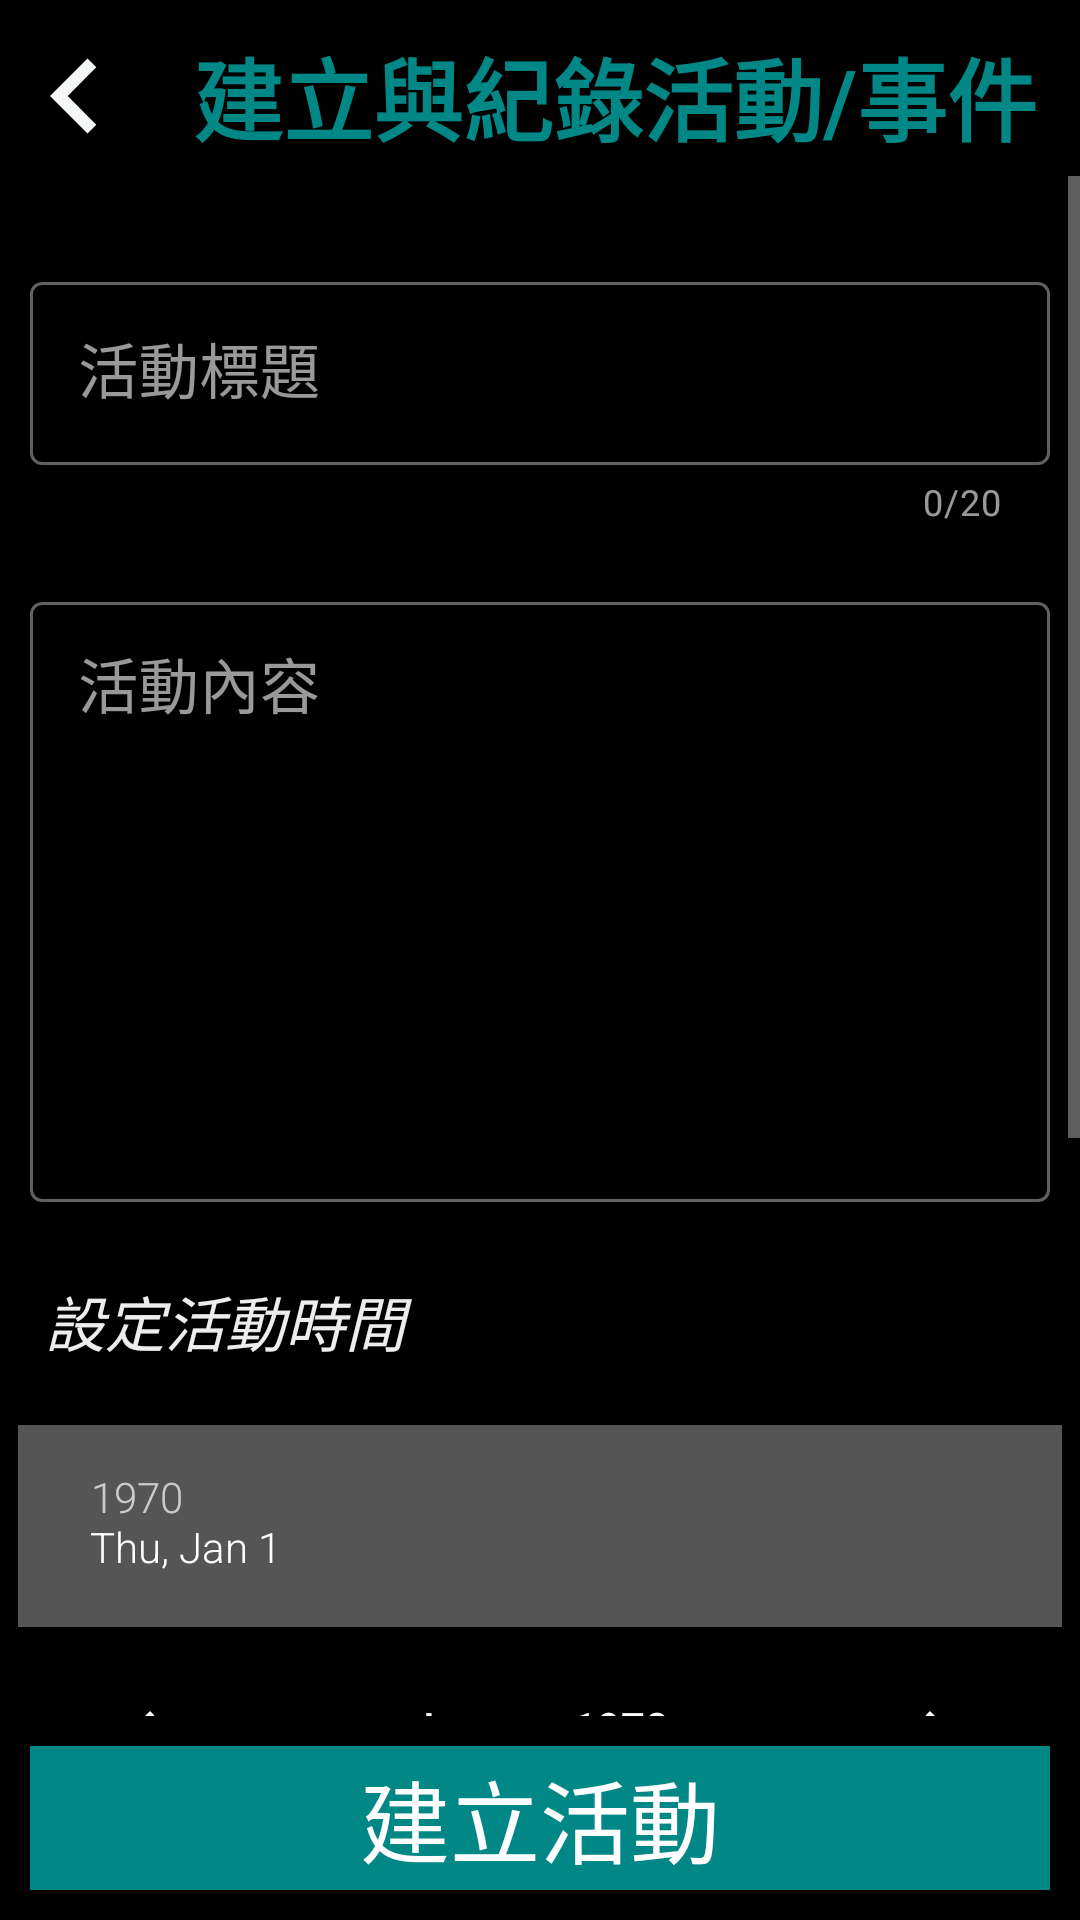

This screen was rendered from an Android layout file. Write that file and the resources it references.
<!-- AndroidManifest.xml: application theme Theme.ToDoList -->
<!-- res/layout/editeventfragment.xml -->
<?xml version="1.0" encoding="utf-8"?>
<androidx.constraintlayout.widget.ConstraintLayout xmlns:android="http://schemas.android.com/apk/res/android"
    xmlns:app="http://schemas.android.com/apk/res-auto"
    xmlns:tools="http://schemas.android.com/tools"
    android:layout_width="match_parent"
    android:layout_height="match_parent">

    <androidx.constraintlayout.widget.ConstraintLayout
        android:id="@+id/insideConstraintLayout"
        android:layout_width="match_parent"
        android:layout_height="wrap_content"
        android:layout_marginTop="5dp"
        app:layout_constraintBottom_toTopOf="@+id/evenContent_scroll"
        app:layout_constraintEnd_toEndOf="parent"
        app:layout_constraintStart_toStartOf="parent"
        app:layout_constraintTop_toTopOf="parent">

        <ImageButton
            android:id="@+id/backHomeArrow_but"
            android:layout_width="50dp"
            android:layout_height="50dp"
            android:background="@drawable/ic_baseline_keyboard_arrow_left_24"
            app:layout_constraintBottom_toBottomOf="parent"
            app:layout_constraintStart_toStartOf="parent"
            app:layout_constraintTop_toTopOf="parent"
            tools:ignore="SpeakableTextPresentCheck" />

        <TextView
            android:id="@+id/editFragmentTitle_textView"
            android:layout_width="wrap_content"
            android:layout_height="wrap_content"
            android:gravity="center"
            android:layout_margin="5dp"
            android:text="建立與紀錄活動/事件"
            android:textColor="@color/teal_700"
            android:textSize="30sp"
            android:textStyle="bold"
            app:layout_constraintBottom_toBottomOf="parent"
            app:layout_constraintStart_toEndOf="@+id/backHomeArrow_but"
            app:layout_constraintEnd_toEndOf="parent"
            app:layout_constraintTop_toTopOf="parent" />
    </androidx.constraintlayout.widget.ConstraintLayout>

    <ScrollView
        android:id="@+id/evenContent_scroll"
        android:layout_width="match_parent"
        android:layout_height="0dp"
        app:layout_constraintBottom_toTopOf="@+id/setUpEvent_but"
        app:layout_constraintEnd_toEndOf="parent"
        app:layout_constraintStart_toStartOf="parent"

        app:layout_constraintTop_toBottomOf="@+id/insideConstraintLayout">

        <androidx.constraintlayout.widget.ConstraintLayout
            android:layout_width="match_parent"
            android:layout_height="wrap_content">

            <com.google.android.material.textfield.TextInputLayout
                android:id="@+id/title_InputLayout"
                style="@style/Widget.MaterialComponents.TextInputLayout.OutlinedBox"
                android:layout_width="match_parent"
                android:layout_height="wrap_content"
                android:layout_marginTop="20dp"
                android:hint="活動標題"
                android:padding="10dp"
                app:counterEnabled="true"
                app:counterMaxLength="20"
                app:endIconMode="clear_text"
                app:layout_constraintEnd_toEndOf="parent"
                app:layout_constraintStart_toStartOf="parent"
                app:layout_constraintTop_toTopOf="parent"
                app:startIconDrawable="@drawable/ic_baseline_edit_24">

                <com.google.android.material.textfield.TextInputEditText
                    android:id="@+id/title_Edittext"
                    android:layout_width="match_parent"
                    android:layout_height="wrap_content"
                    android:imeOptions="actionNext"
                    android:inputType="text"
                    android:maxLength="20"
                    android:scrollHorizontally="false"
                    android:singleLine="true"
                    android:textSize="20sp"
                    tools:ignore="SpeakableTextPresentCheck" />

            </com.google.android.material.textfield.TextInputLayout>

            <com.google.android.material.textfield.TextInputLayout
                android:id="@+id/content_InputLayout"
                style="@style/Widget.MaterialComponents.TextInputLayout.OutlinedBox"
                android:layout_width="match_parent"
                android:layout_height="wrap_content"
                android:hint="活動內容"
                android:padding="10dp"
                app:endIconMode="clear_text"
                app:layout_constraintEnd_toEndOf="parent"
                app:layout_constraintStart_toStartOf="parent"
                app:layout_constraintTop_toBottomOf="@+id/title_InputLayout">

                <com.google.android.material.textfield.TextInputEditText
                    android:id="@+id/content_editText"
                    android:layout_width="match_parent"
                    android:layout_height="200dp"
                    android:gravity="top|start"
                    android:imeOptions="actionDone"
                    android:maxLength="400"
                    android:textSize="20sp" />

            </com.google.android.material.textfield.TextInputLayout>

            <TextView
                android:id="@+id/time_textView"
                android:layout_width="match_parent"
                android:layout_height="wrap_content"
                android:layout_margin="15dp"
                android:text="設定活動時間"
                android:textSize="20sp"
                android:textStyle="italic"
                app:layout_constraintEnd_toEndOf="parent"
                app:layout_constraintStart_toStartOf="parent"
                app:layout_constraintTop_toBottomOf="@+id/content_InputLayout" />

            <DatePicker
                android:id="@+id/datePicker"
                android:layout_width="wrap_content"
                android:layout_height="wrap_content"
                android:layout_marginTop="20dp"
                app:layout_constraintEnd_toEndOf="parent"
                app:layout_constraintStart_toStartOf="parent"
                app:layout_constraintTop_toBottomOf="@+id/time_textView" />
        </androidx.constraintlayout.widget.ConstraintLayout>
    </ScrollView>

    <Button
        android:id="@+id/setUpEvent_but"
        android:layout_width="match_parent"
        android:layout_height="wrap_content"
        android:layout_margin="10dp"
        android:background="@color/teal_700"
        android:text="建立活動"
        android:textSize="30sp"
        app:layout_constraintBottom_toBottomOf="parent"
        app:layout_constraintEnd_toEndOf="parent"
        app:layout_constraintStart_toStartOf="parent"
        app:layout_constraintTop_toBottomOf="@+id/evenContent_scroll" />

</androidx.constraintlayout.widget.ConstraintLayout>
<!-- resources referenced by this layout -->
<resources>
  <color name="teal_700">#FF018786</color>
  <!-- drawable ic_baseline_keyboard_arrow_left_24 (drawable) -->
  <vector android:autoMirrored="true" android:height="24dp"
      android:tint="#F5F8F7" android:viewportHeight="24"
      android:viewportWidth="24" android:width="24dp" xmlns:android="http://schemas.android.com/apk/res/android">
      <path android:fillColor="@android:color/white" android:pathData="M15.41,16.59L10.83,12l4.58,-4.59L14,6l-6,6 6,6 1.41,-1.41z"/>
  </vector>
  <style name="Theme.ToDoList" parent="Theme.MaterialComponents.NoActionBar.Bridge">
          
          <item name="colorPrimary">@color/primaryLightColor</item>
          <item name="colorPrimaryVariant">@color/primaryColor</item>
          <item name="colorOnPrimary">@color/primaryTextColor</item>
          
          <item name="colorSecondary">@color/secondaryDarkColor</item>
          <item name="colorSecondaryVariant">@color/secondaryLightColor</item>
          <item name="colorOnSecondary">@color/secondaryTextColor</item>
          
          <item name="android:statusBarColor">@color/black</item>
          
          <item name="android:textViewStyle">@style/DefaultTextViewStyle</item>
          <item name="android:windowBackground">@color/black</item>
  
          
          <item name="shapeAppearanceMediumComponent">@style/ShapeAppearance_Radius_10dp</item>
          <item name="floatingActionButtonStyle">@style/Custom.FAB</item>
          <item name="extendedFloatingActionButtonStyle">@style/Custom.ExtendedFAB</item>
          <item name="circularProgressIndicatorStyle">@style/Widget.Material.Custom.CircularIndicatorStyle</item>
      </style>
  <color name="primaryLightColor">@color/atrovirens</color>
  <color name="primaryColor">#424242</color>
  <color name="primaryTextColor">#EDEDED</color>
  <color name="secondaryDarkColor">#494949</color>
  <color name="secondaryLightColor">#a4a4a4</color>
  <color name="secondaryTextColor">#EDEDED</color>
  <color name="black">#FF000000</color>
  <style name="DefaultTextViewStyle" parent="Widget.MaterialComponents.TextView">
          <item name="android:textSize">14sp</item>
          <item name="android:textColor">@color/primaryTextColor</item>
          <item name="android:textStyle">normal</item>
          <item name="android:fontFamily">sans-serif-light</item>
      </style>
  <style name="ShapeAppearance_Radius_10dp">
          <item name="cornerFamily">rounded</item>
          <item name="cornerSize">10dp</item>
      </style>
  <style name="Custom.FAB" parent="Widget.MaterialComponents.FloatingActionButton">
          <item name="materialThemeOverlay">@style/ThemeOverlay.App.FloatingActionButton</item>
          <item name="shapeAppearanceSmallComponent">@style/ShapeAppearance.App.SmallComponent</item>
      </style>
  <style name="Custom.ExtendedFAB" parent="Widget.MaterialComponents.ExtendedFloatingActionButton.Icon">
          <item name="materialThemeOverlay">@style/ThemeOverlay.App.FloatingActionButton</item>
          <item name="shapeAppearanceSmallComponent">@style/ShapeAppearance.App.SmallComponent</item>
      </style>
  <color name="atrovirens">#649A8C</color>
  <style name="ThemeOverlay.App.FloatingActionButton" parent="">
          <item name="colorSecondary">@color/lightYellow</item>
          <item name="colorOnSecondary">@color/black</item>
          <item name="colorOnSurface">@color/black</item>
      </style>
  <style name="ShapeAppearance.App.SmallComponent" parent="ShapeAppearance.MaterialComponents.SmallComponent">
          <item name="cornerFamily">cut</item>
          <item name="cornerSize">4dp</item>
      </style>
  <color name="lightYellow">#BA7E23</color>
</resources>
